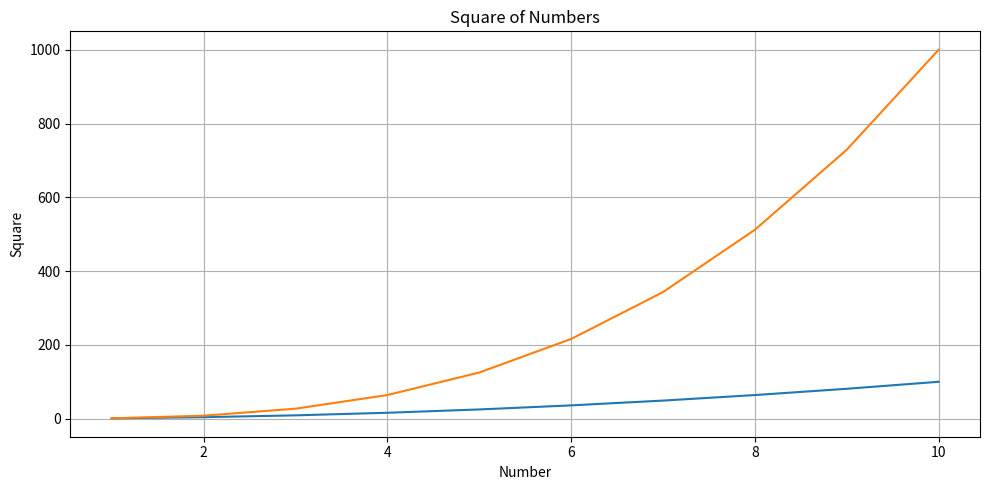

Reproduce this figure in Python.
from math import *
import matplotlib.pyplot as plt

def square(l1):
    #return the square of all elements in the list
    return [x ** 2 for x in l1]

        
def cube(l1):
    #return the cube of all elements in the list
    return [x ** 3 for x in l1]

def plot_graph(x, sq, cu):
    #plot square graph 
    # set the figure dimensions
    plt.figure(figsize =(10, 5))
    # create two subplots, this one's the first plot
    # plt.subplot(1,2,1)
    # plot data points
    plt.plot(x, sq)
    plt.plot(x,cu)
    plt.title('Square of Numbers')
    plt.xlabel('Number')
    plt.ylabel('Square')
    plt.grid(True)
    
    # # Plot cube
    # plt.subplot(1, 2, 2)
    # plt.plot(x, cu)
    # plt.title('Cube of Numbers')
    # plt.xlabel('Number')
    # plt.ylabel('Cube')
    # plt.grid(True)

    # Show the plots
    plt.tight_layout() # make sure plots fit in the figure area.
    plt.show()

def main():
    # define a list with the first 10 natural numbers
    x = [1,2,3,4,5,6,7,8,9,10]
    # get the square of the list
    sq = square(x)
    # get the cube of the list
    cu = cube(x)

    plot_graph(x,sq,cu)
    
    

if __name__ == "__main__":
    
    main()